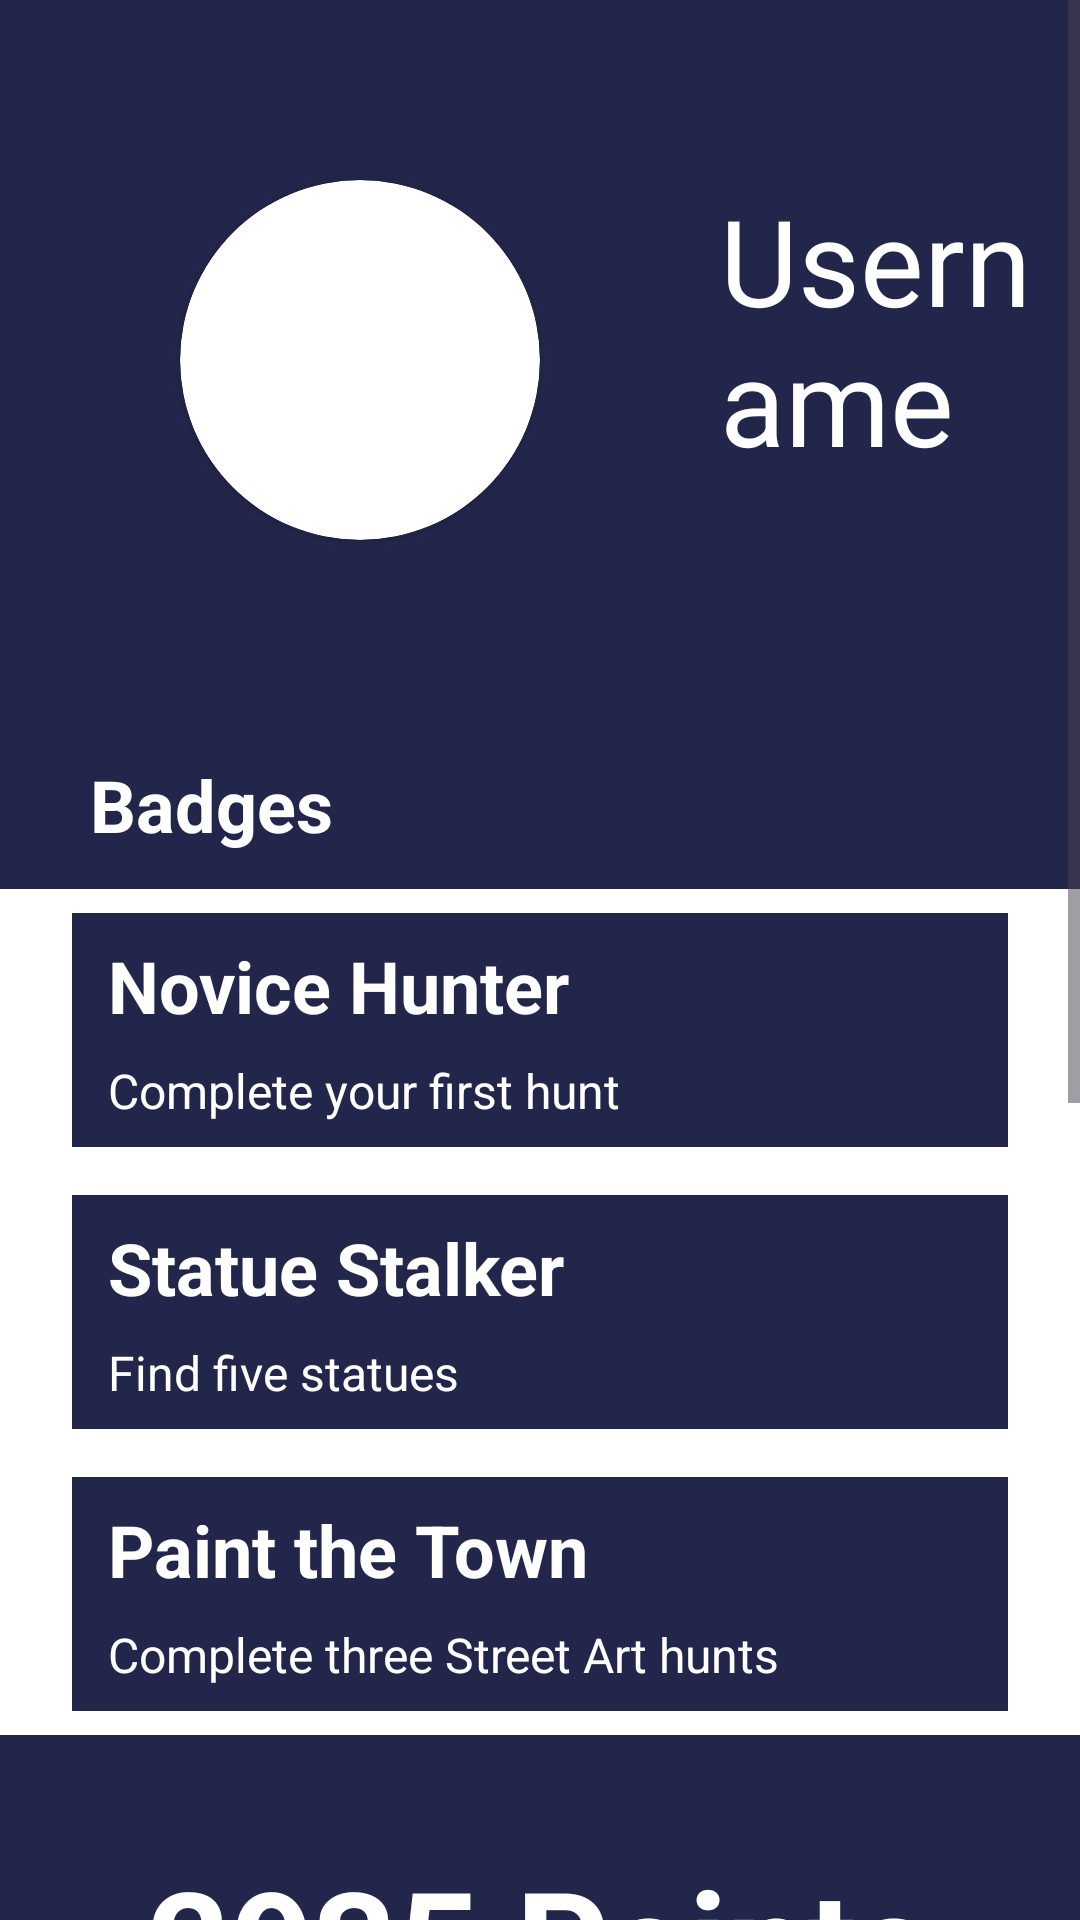

Write the Android layout XML for this screen, with the resource values it uses.
<!-- AndroidManifest.xml: application theme Theme.RoadToArt -->
<!-- res/layout/fragment_profile.xml -->
<ScrollView xmlns:android="http://schemas.android.com/apk/res/android"
android:layout_width="match_parent"
android:layout_height="match_parent"
xmlns:app="http://schemas.android.com/apk/res-auto"
android:fillViewport="true"
android:background="@color/secondary_blue">

<LinearLayout
    android:layout_width="match_parent"
    android:layout_height="wrap_content"
    android:orientation="vertical">

    <LinearLayout
        android:layout_width="match_parent"
        android:layout_height="wrap_content"
        android:orientation="horizontal">

        <androidx.cardview.widget.CardView
            android:layout_width="120dp"
            android:layout_height="120dp"
            android:elevation="12dp"
            android:layout_margin="60dp"
            android:id="@+id/pp_circle"
            app:cardCornerRadius="60dp"
            android:layout_centerHorizontal="true"
            android:innerRadius="0dp"
            android:shape="ring"
            android:thicknessRatio="1.9"
            >

            <ImageView
                android:id="@+id/profile_picture_in_profile"
                android:layout_width="match_parent"
                android:layout_height="match_parent"
                android:src="@drawable/profile_icon"
                app:tint="@color/black" />

        </androidx.cardview.widget.CardView>

        <TextView
            android:layout_width="wrap_content"
            android:layout_height="wrap_content"
            android:textSize="40sp"
            android:textColor="@color/white"
            android:text="Username"
            android:layout_marginVertical="60dp"
            android:layout_marginEnd="12dp"/>
    </LinearLayout>
    <TextView
        android:layout_width="wrap_content"
        android:layout_height="wrap_content"
        android:textColor="@color/white"
        android:textSize="24sp"
        android:layout_marginHorizontal="30dp"
        android:layout_marginVertical="12dp"
        android:text="Badges"
        android:textStyle="bold"/>
    <ImageView
        android:layout_width="match_parent"
        android:layout_height="wrap_content"
        android:src="@drawable/badges"
        android:layout_marginHorizontal="12dp"/>

    <LinearLayout
        android:layout_width="match_parent"
        android:layout_height="wrap_content"
        android:id="@+id/achievements"
        android:background="@color/white"
        android:orientation="vertical">

        <LinearLayout
            android:layout_width="match_parent"
            android:layout_height="wrap_content"
            android:layout_marginHorizontal="24dp"
            android:layout_marginVertical="8dp"
            android:background="@color/secondary_blue"
            android:orientation="vertical">
            <TextView
                android:layout_width="wrap_content"
                android:layout_height="wrap_content"
                android:textStyle="bold"
                android:text="Novice Hunter"
                android:textColor="@color/white"
                android:textSize="24sp"
                android:layout_marginHorizontal="12dp"
                android:layout_marginVertical="8dp"
                />
            <TextView
                android:layout_width="wrap_content"
                android:layout_height="wrap_content"
                android:textSize="16sp"
                android:textColor="@color/white"
                android:layout_marginHorizontal="12dp"
                android:layout_marginBottom="8dp"
                android:text="Complete your first hunt"/>
        </LinearLayout>

        <LinearLayout
            android:layout_width="match_parent"
            android:layout_height="wrap_content"
            android:layout_marginHorizontal="24dp"
            android:layout_marginVertical="8dp"
            android:background="@color/secondary_blue"
            android:orientation="vertical">
            <TextView
                android:layout_width="wrap_content"
                android:layout_height="wrap_content"
                android:textStyle="bold"
                android:text="Statue Stalker"
                android:textColor="@color/white"
                android:textSize="24sp"
                android:layout_marginHorizontal="12dp"
                android:layout_marginVertical="8dp"
                />
            <TextView
                android:layout_width="wrap_content"
                android:layout_height="wrap_content"
                android:textSize="16sp"
                android:textColor="@color/white"
                android:layout_marginHorizontal="12dp"
                android:layout_marginBottom="8dp"
                android:text="Find five statues"/>
        </LinearLayout>

        <LinearLayout
            android:layout_width="match_parent"
            android:layout_height="wrap_content"
            android:layout_marginHorizontal="24dp"
            android:layout_marginVertical="8dp"
            android:background="@color/secondary_blue"
            android:orientation="vertical">

            <TextView
                android:layout_width="wrap_content"
                android:layout_height="wrap_content"
                android:layout_marginHorizontal="12dp"
                android:layout_marginVertical="8dp"
                android:text="Paint the Town"
                android:textColor="@color/white"
                android:textSize="24sp"
                android:textStyle="bold" />

            <TextView
                android:layout_width="wrap_content"
                android:layout_height="wrap_content"
                android:layout_marginHorizontal="12dp"
                android:layout_marginBottom="8dp"
                android:text="Complete three Street Art hunts"
                android:textColor="@color/white"
                android:textSize="16sp" />
        </LinearLayout>
    </LinearLayout>
    <TextView
        android:layout_width="wrap_content"
        android:layout_height="wrap_content"
        android:text="2935 Points"
        android:layout_marginTop="36dp"
        android:layout_gravity="center_horizontal"
        android:textColor="@color/white"
        android:textStyle="bold"
        android:textSize="48sp" />
    <ImageView
        android:layout_width="match_parent"
        android:layout_height="match_parent"
        android:layout_marginHorizontal="36dp"
        android:src="@drawable/qr"/>

</LinearLayout>

</ScrollView>
<!-- resources referenced by this layout -->
<resources>
  <color name="black">#FF000000</color>
  <color name="secondary_blue">#23264B</color>
  <color name="white">#FFFFFFFF</color>
  <!-- drawable qr: png bitmap (drawable, 9641 bytes) -->
  <style name="Theme.RoadToArt" parent="Base.Theme.RoadToArt" />
  <style name="Base.Theme.RoadToArt" parent="Theme.Material3.DayNight.NoActionBar">
          
          
      </style>
</resources>
